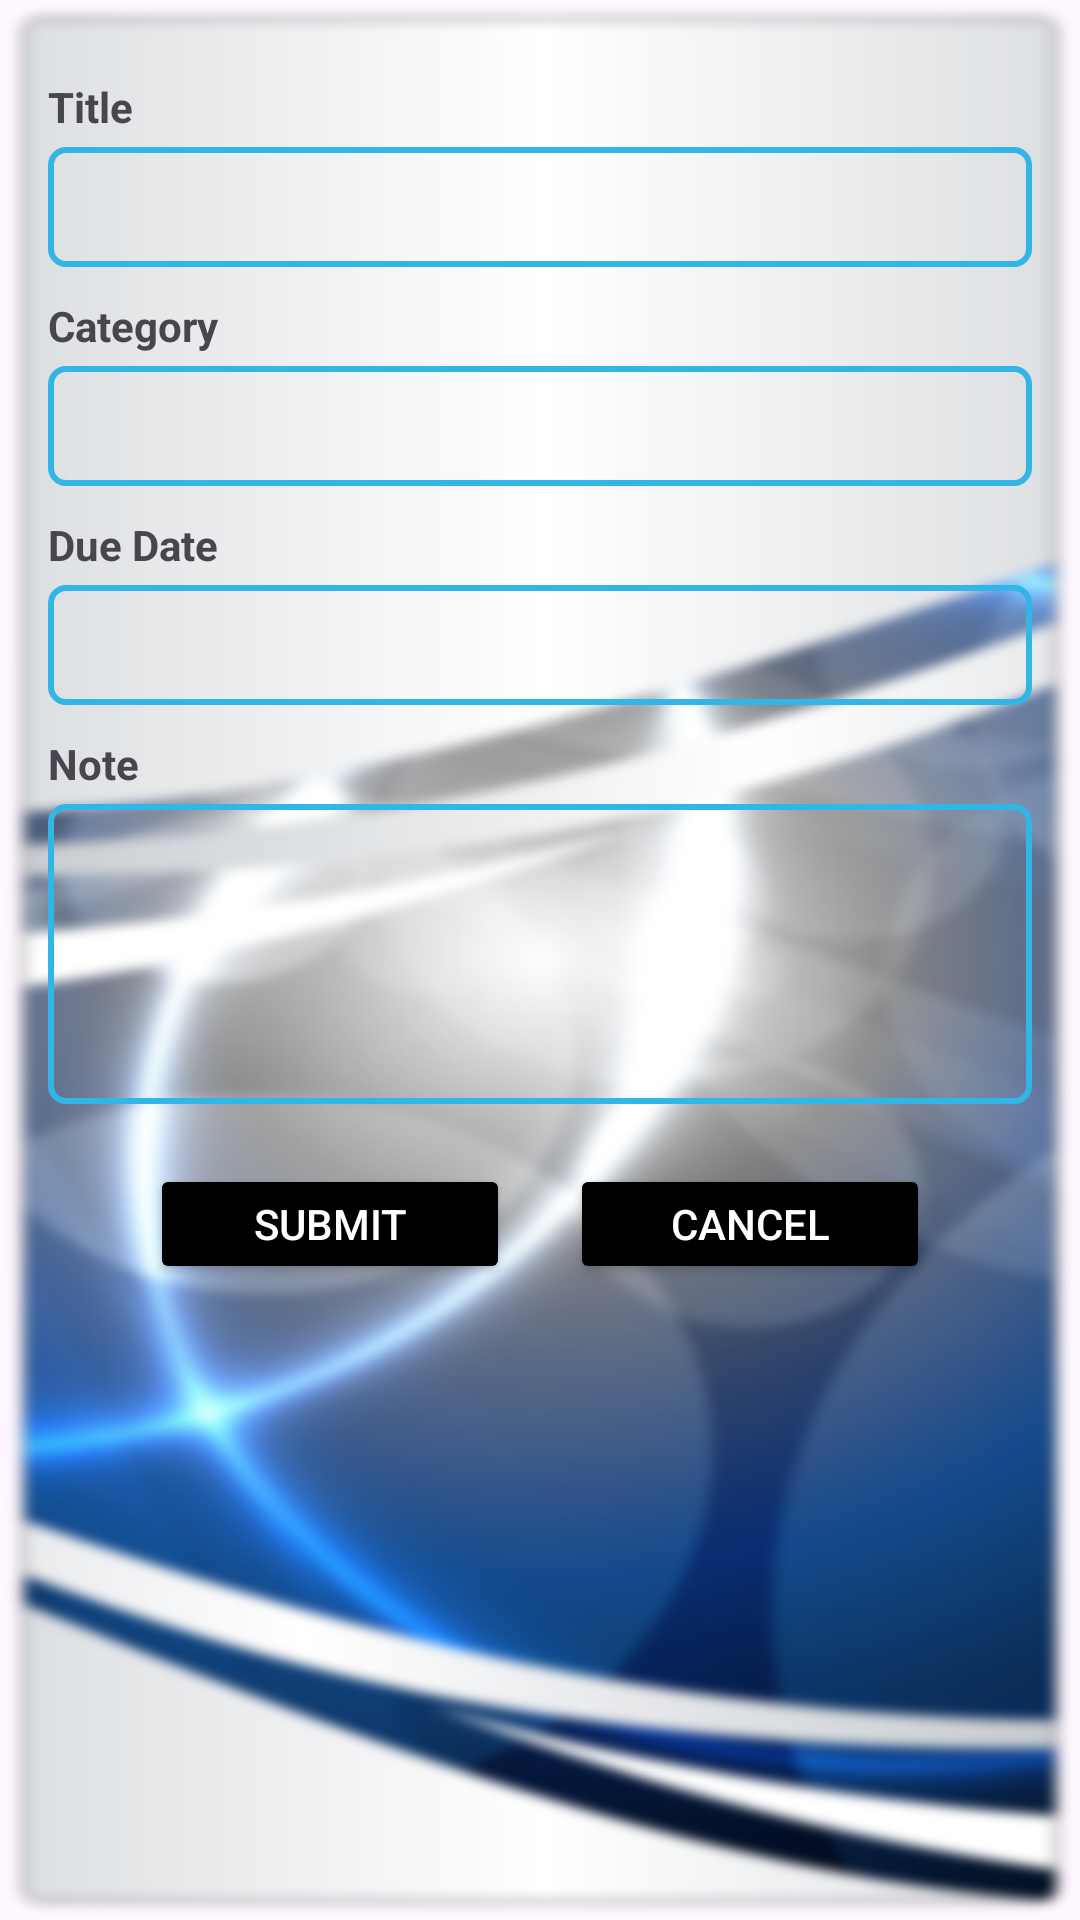

Layout XML and referenced resources for this Android screen:
<!-- AndroidManifest.xml: application theme Theme.SyncList2 -->
<!-- res/layout/activity_add_task.xml -->
<?xml version="1.0" encoding="utf-8"?>
<RelativeLayout xmlns:android="http://schemas.android.com/apk/res/android"
    android:layout_width="match_parent"
    android:layout_height="match_parent"
    android:background="@drawable/background"
    android:padding="16dp">

    
    
    <TextView
        android:id="@+id/titleLabel"
        android:layout_width="wrap_content"
        android:layout_height="wrap_content"
        android:text="Title"
        android:textStyle="bold"
        android:textSize="14sp"
        android:layout_marginTop="10dp"
        android:layout_alignParentStart="true" />

    
    <EditText
        android:id="@+id/taskTitle"
        android:layout_width="match_parent"
        android:layout_height="40dp"
        android:background="@drawable/edittext_border"
        android:padding="8dp"
        android:layout_below="@id/titleLabel"
        android:layout_marginTop="4dp" />

    
    
    <TextView
        android:id="@+id/categoryLabel"
        android:layout_width="wrap_content"
        android:layout_height="wrap_content"
        android:text="Category"
        android:textStyle="bold"
        android:textSize="14sp"
        android:layout_below="@id/taskTitle"
        android:layout_marginTop="10dp" />

    
    <Spinner
        android:id="@+id/categorySpinner"
        android:layout_width="match_parent"
        android:layout_height="40dp"
        android:background="@drawable/edittext_border"
        android:layout_below="@id/categoryLabel"
        android:layout_marginTop="4dp" />

    
    
    <TextView
        android:id="@+id/dueDateLabel"
        android:layout_width="wrap_content"
        android:layout_height="wrap_content"
        android:text="Due Date"
        android:textStyle="bold"
        android:textSize="14sp"
        android:layout_below="@id/categorySpinner"
        android:layout_marginTop="10dp" />

    
    
    <EditText
        android:id="@+id/dueDate"
        android:layout_width="match_parent"
        android:layout_height="40dp"
        android:background="@drawable/edittext_border"
        android:focusable="false"
        android:clickable="true"
        android:padding="8dp"
        android:layout_below="@id/dueDateLabel"
        android:layout_marginTop="4dp" />

    
    
    <TextView
        android:id="@+id/noteLabel"
        android:layout_width="wrap_content"
        android:layout_height="wrap_content"
        android:text="Note"
        android:textStyle="bold"
        android:textSize="14sp"
        android:layout_below="@id/dueDate"
        android:layout_marginTop="10dp" />

    
    <EditText
        android:id="@+id/note"
        android:layout_width="match_parent"
        android:layout_height="100dp"
        android:background="@drawable/edittext_border"
        android:padding="8dp"
        android:layout_below="@id/noteLabel"
        android:layout_marginTop="4dp" />

    
    
    <LinearLayout
        android:layout_width="match_parent"
        android:layout_height="wrap_content"
        android:layout_below="@id/note"
        android:layout_marginTop="20dp"
        android:gravity="center"
        android:orientation="horizontal">

        
        <Button
            android:id="@+id/submitButton"
            android:layout_width="120dp"
            android:layout_height="40dp"
            android:backgroundTint="@color/black"
            android:text="SUBMIT"
            android:textColor="@android:color/white"
            android:layout_marginEnd="10dp" />

        
        <Button
            android:id="@+id/cancelButton"
            android:layout_width="120dp"
            android:layout_height="40dp"
            android:backgroundTint="@color/black"
            android:text="CANCEL"
            android:textColor="@android:color/white"
            android:layout_marginStart="10dp" />

    </LinearLayout>

</RelativeLayout>
<!-- resources referenced by this layout -->
<resources>
  <!-- drawable background: png bitmap (drawable, 134220 bytes) -->
  <!-- drawable edittext_border (drawable) -->
  <?xml version="1.0" encoding="utf-8"?>
  <shape xmlns:android="http://schemas.android.com/apk/res/android" android:shape="rectangle">
      <solid android:color="@android:color/transparent"/>
      <stroke android:width="2dp" android:color="@android:color/holo_blue_light"/>
      <corners android:radius="5dp"/>
  </shape>
  <style name="Theme.SyncList2" parent="Base.Theme.SyncList2" />
  <style name="Base.Theme.SyncList2" parent="Theme.Material3.DayNight.NoActionBar">
          
          
      </style>
  <!-- not gathered from this repository: default colours our renderer supplied (Android Studio template values) -->
  <color name="black">#FF000000</color>
</resources>
